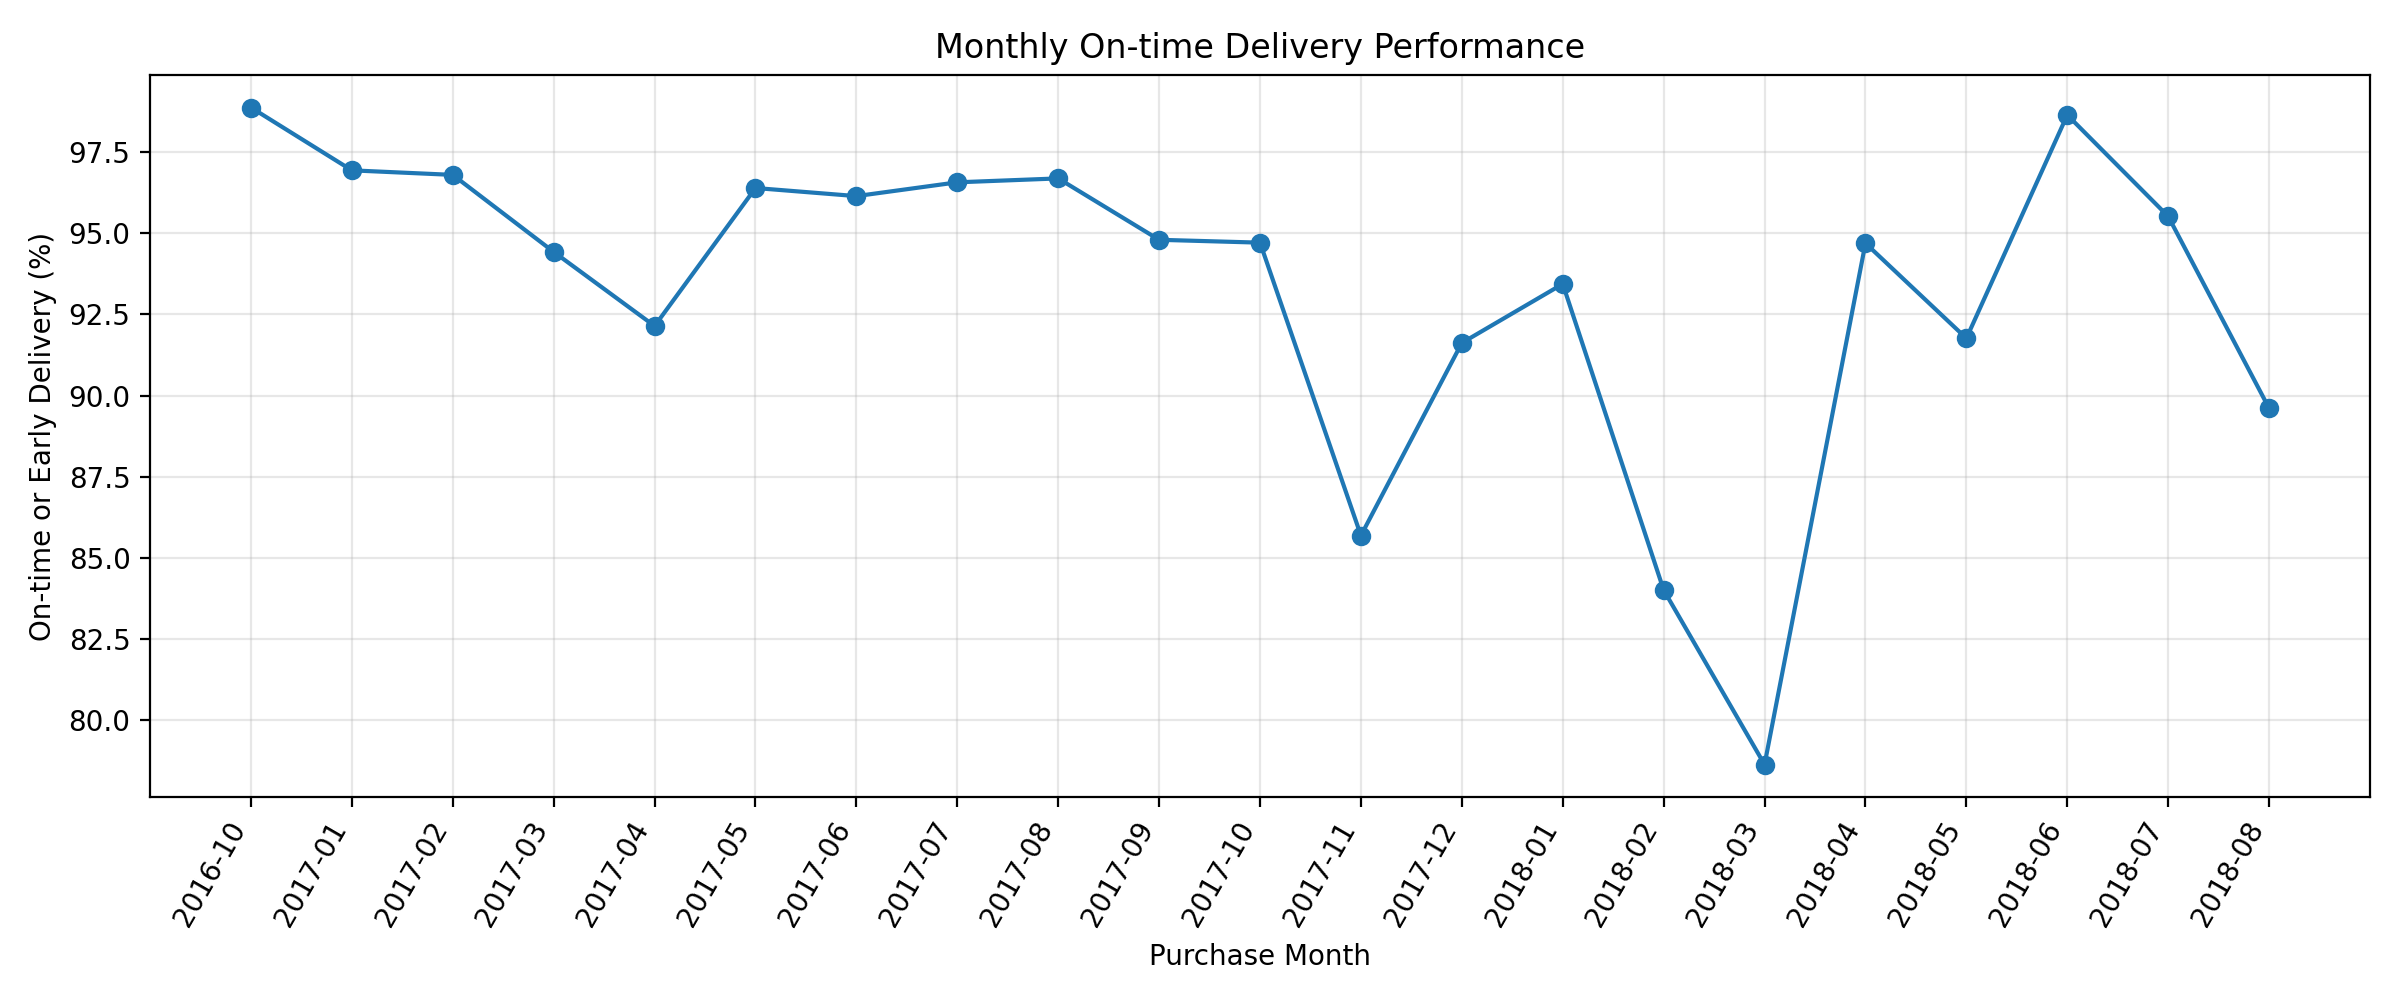

The data file committed next to this chart (first rows):
purchase_month, order_count, on_time_rate, avg_delivery_days, on_time_rate_pct
2016-10, 265, 0.9887, 19.6, 98.87
2017-01, 750, 0.9693, 12.65, 96.93
2017-02, 1653, 0.9679, 13.17, 96.79
2017-03, 2546, 0.9442, 12.95, 94.42
2017-04, 2303, 0.9214, 14.92, 92.14
2017-05, 3545, 0.9639, 11.32, 96.39
2017-06, 3135, 0.9614, 12.01, 96.14
2017-07, 3872, 0.9657, 11.59, 96.57
2017-08, 4193, 0.9668, 11.15, 96.68
2017-09, 4150, 0.948, 11.85, 94.8
2017-10, 4478, 0.9471, 11.86, 94.71
2017-11, 7288, 0.8569, 15.16, 85.69
2017-12, 5513, 0.9162, 15.39, 91.62
2018-01, 7069, 0.9344, 14.08, 93.44
2018-02, 6555, 0.8401, 16.95, 84.01
2018-03, 7003, 0.7864, 16.3, 78.64
2018-04, 6798, 0.9469, 11.5, 94.69
2018-05, 6749, 0.9176, 11.42, 91.76
2018-06, 6096, 0.9864, 9.239, 98.64
2018-07, 6156, 0.9552, 8.959, 95.52
2018-08, 6351, 0.8961, 7.733, 89.61
